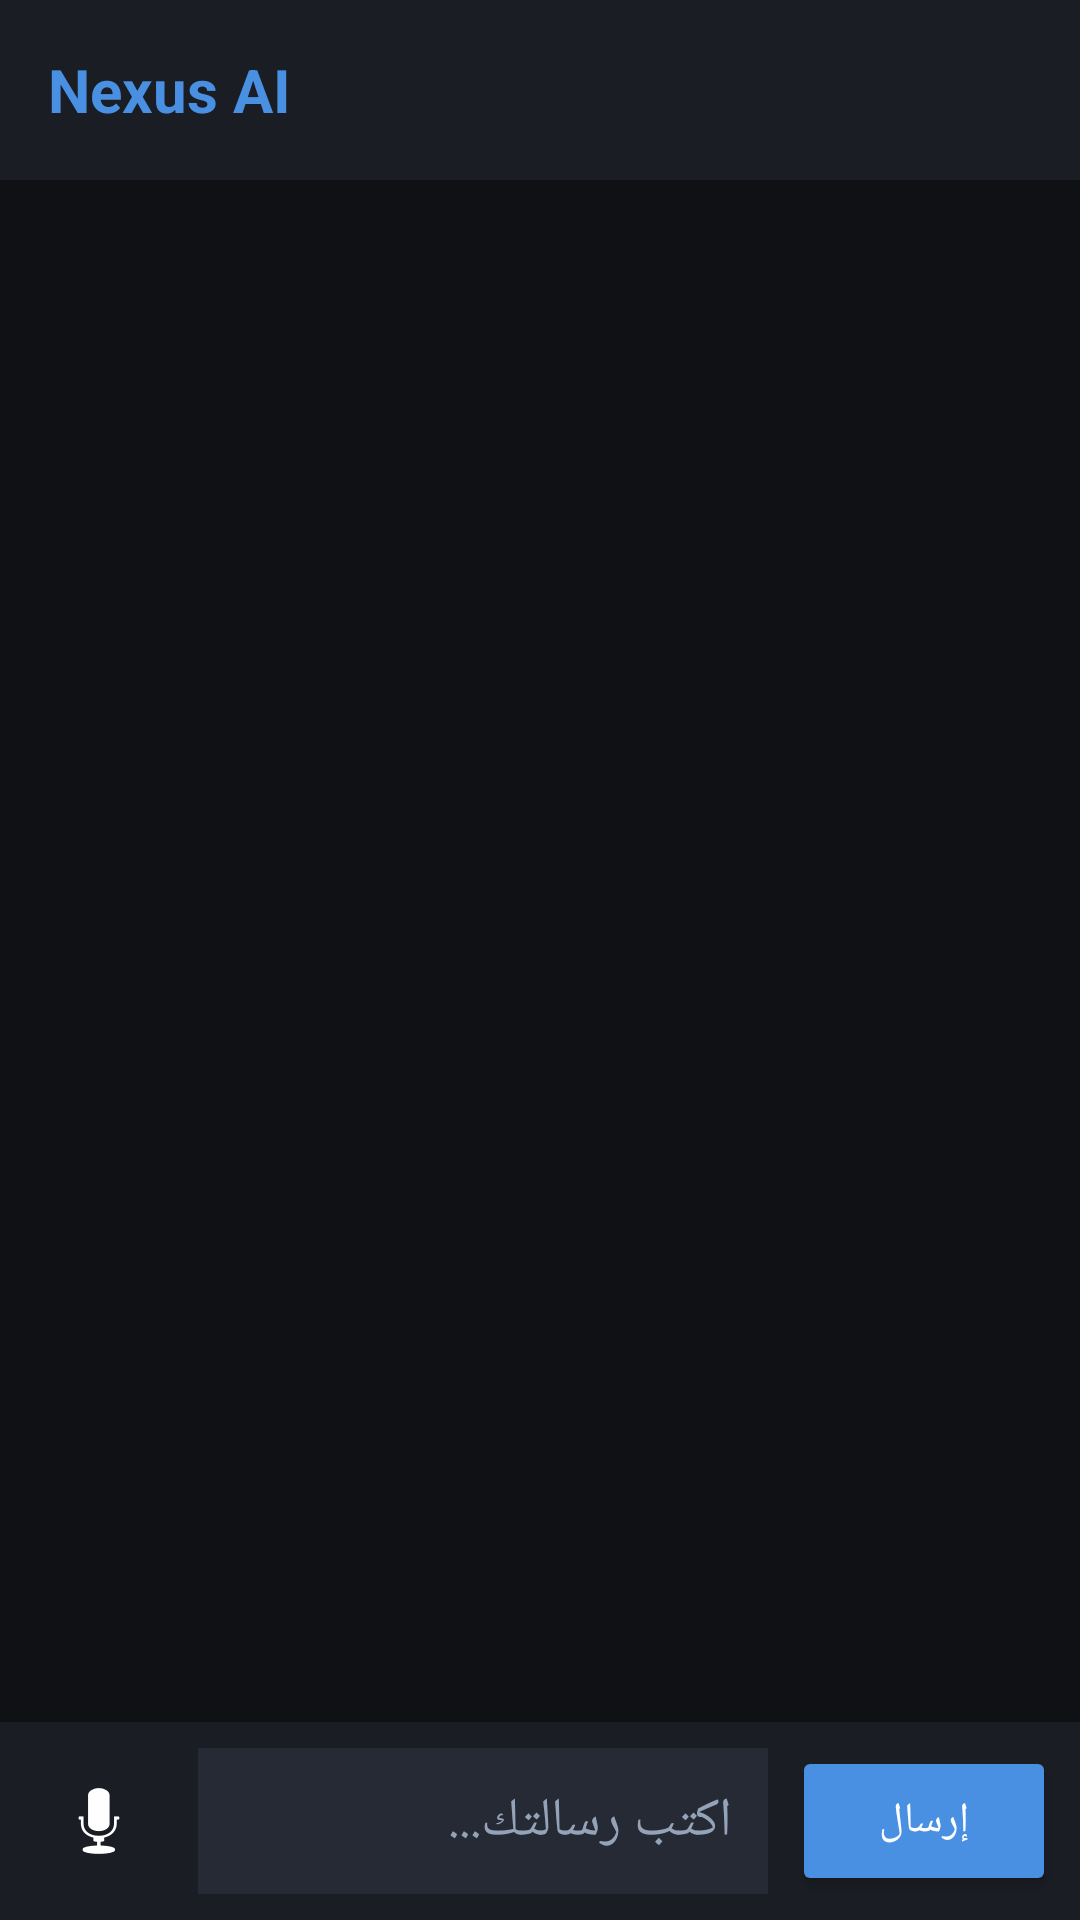

Produce the Android XML layout that renders to this screen, including the resource entries it uses.
<!-- AndroidManifest.xml: application theme Theme.NexusJarvis -->
<!-- res/layout/activity_main.xml -->
<?xml version="1.0" encoding="utf-8"?>

<LinearLayout xmlns:android="http://schemas.android.com/apk/res/android"
    android:layout_width="match_parent"
    android:layout_height="match_parent"
    android:orientation="vertical"
    android:background="#0F1115">

    
    <LinearLayout
        android:layout_width="match_parent"
        android:layout_height="60dp"
        android:background="#1A1D24"
        android:gravity="center_vertical"
        android:padding="16dp">
        <TextView
            android:layout_width="wrap_content"
            android:layout_height="wrap_content"
            android:text="Nexus AI"
            android:textColor="#4A90E2"
            android:textSize="20sp"
            android:textStyle="bold" />
    </LinearLayout>

    
    <ScrollView
        android:id="@+id/chatScroll"
        android:layout_width="match_parent"
        android:layout_height="0dp"
        android:layout_weight="1"
        android:padding="16dp">
        <LinearLayout
            android:id="@+id/chatContainer"
            android:layout_width="match_parent"
            android:layout_height="wrap_content"
            android:orientation="vertical" />
    </ScrollView>

    
    <LinearLayout
        android:layout_width="match_parent"
        android:layout_height="wrap_content"
        android:background="#1A1D24"
        android:padding="8dp"
        android:orientation="horizontal"
        android:gravity="center_vertical">

        <ImageButton
            android:id="@+id/btnMic"
            android:layout_width="50dp"
            android:layout_height="50dp"
            android:background="@drawable/ic_launcher_foreground"
            android:backgroundTint="#D32F2F"
            android:src="@android:drawable/ic_btn_speak_now"
            android:tint="#FFFFFF" />

        <EditText
            android:id="@+id/etMessage"
            android:layout_width="0dp"
            android:layout_height="wrap_content"
            android:layout_weight="1"
            android:layout_marginHorizontal="8dp"
            android:hint="اكتب رسالتك..."
            android:textColor="#E2E8F0"
            android:textColorHint="#94A3B8"
            android:background="#252A34"
            android:padding="12dp" />

        <Button
            android:id="@+id/btnSend"
            android:layout_width="wrap_content"
            android:layout_height="50dp"
            android:text="إرسال"
            android:backgroundTint="#4A90E2"
            android:textColor="#FFFFFF" />
    </LinearLayout>
</LinearLayout>
<!-- resources referenced by this layout -->
<resources>
  <style name="Theme.NexusJarvis" parent="Theme.MaterialComponents.DayNight.NoActionBar">
          <item name="colorPrimary">@color/accent_blue</item>
          <item name="colorPrimaryVariant">@color/accent_blue</item>
          <item name="colorOnPrimary">@color/text_primary</item>
          <item name="android:windowBackground">@color/bg_main</item>
          <item name="android:statusBarColor">@color/bg_main</item>
          <item name="android:navigationBarColor">@color/bg_surface</item>
      </style>
  <color name="accent_blue">#4A90E2</color>
  <color name="text_primary">#E2E8F0</color>
  <color name="bg_main">#0F1115</color>
  <color name="bg_surface">#1A1D24</color>
</resources>
